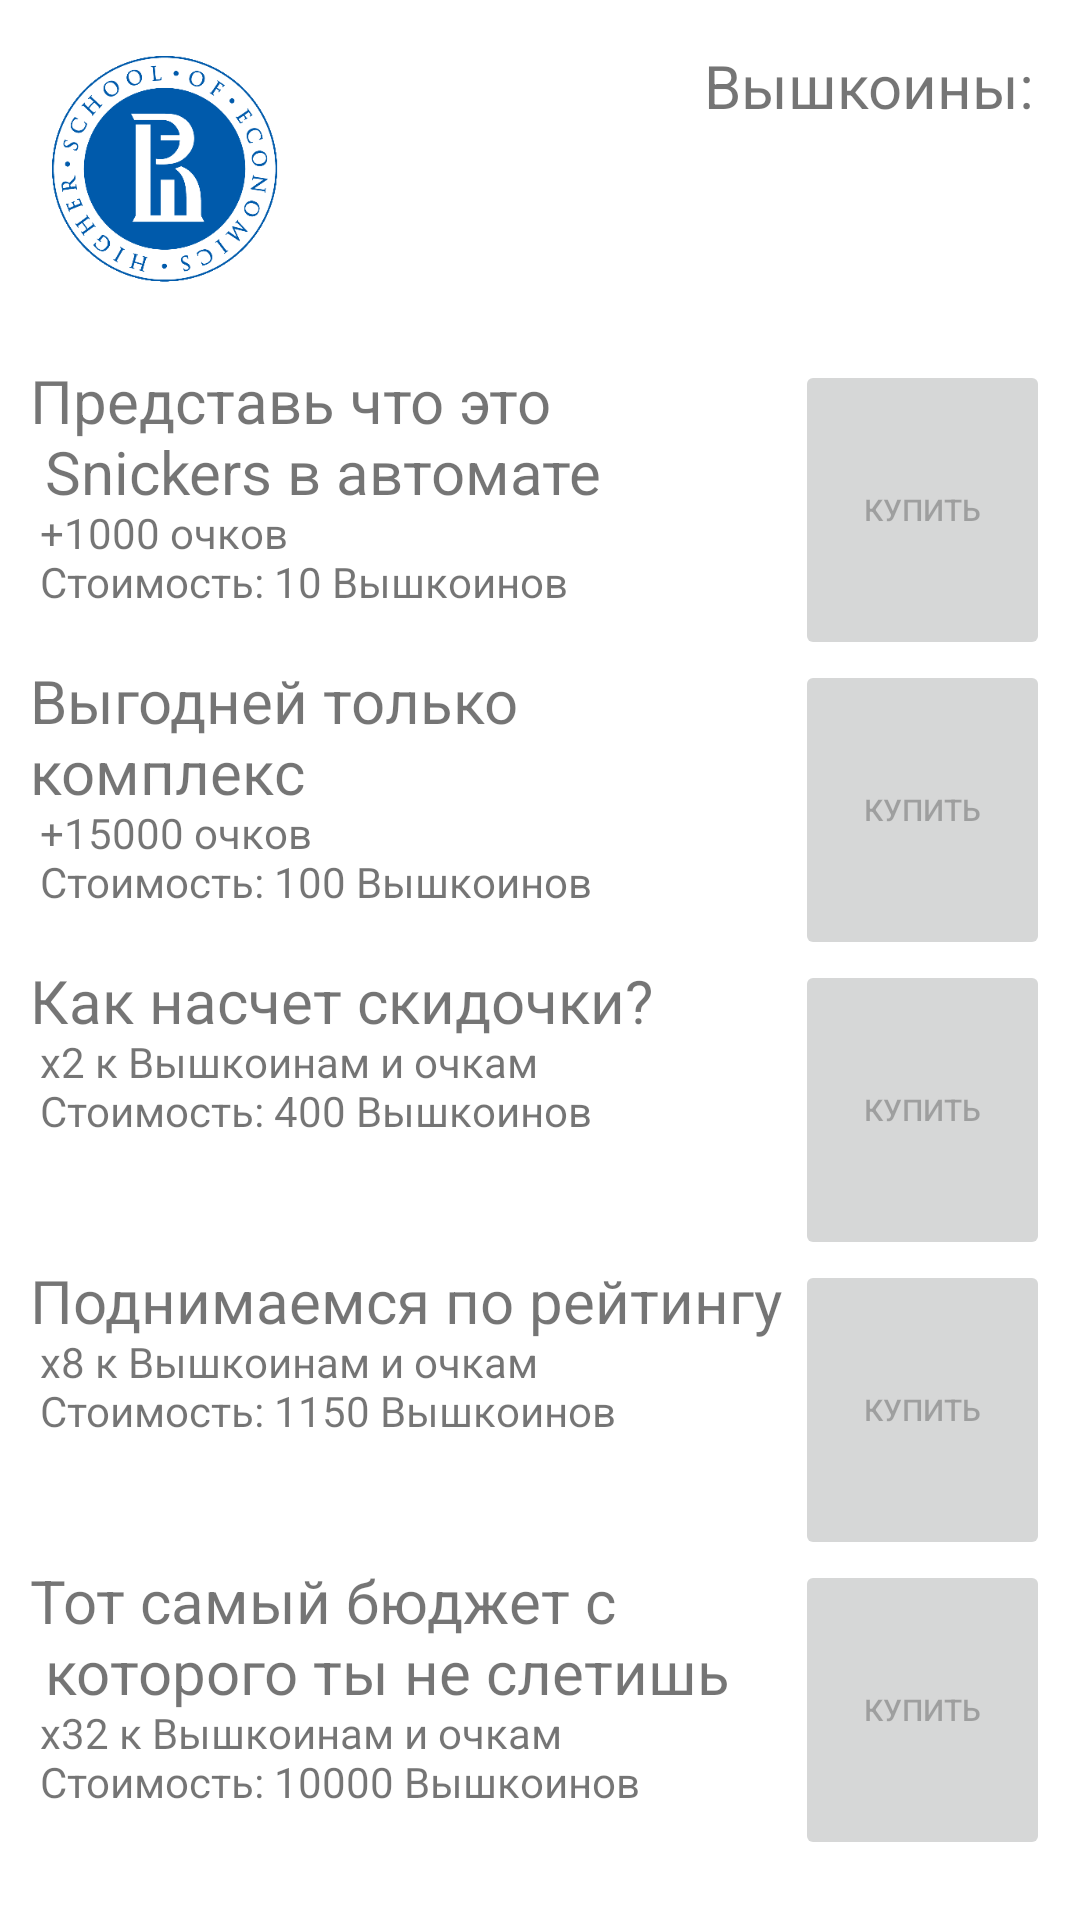

Android layout source for this screen:
<!-- AndroidManifest.xml: application theme Theme.Gamification -->
<!-- res/layout/fragment_upgrades.xml -->
<?xml version="1.0" encoding="utf-8"?>
<androidx.constraintlayout.widget.ConstraintLayout xmlns:android="http://schemas.android.com/apk/res/android"
    android:layout_width="match_parent"
    android:layout_height="match_parent"
    xmlns:tools="http://schemas.android.com/tools"
    xmlns:app="http://schemas.android.com/apk/res-auto">


    <TextView
        android:layout_width="wrap_content"
        android:layout_height="wrap_content"
        android:text="@string/coins"
        android:id="@+id/coinsTextTV"
        android:layout_marginTop="15dp"
        app:layout_constraintEnd_toStartOf="@+id/coinsTV"
        android:textSize="20sp"
        app:layout_constraintTop_toTopOf="parent"/>
    <TextView
        android:layout_width="wrap_content"
        android:layout_height="wrap_content"
        tools:text="0"
        android:id="@+id/coinsTV"
        android:layout_marginTop="15dp"
        android:layout_marginEnd="15dp"
        android:textSize="20sp"
        app:layout_constraintEnd_toEndOf="parent"
        app:layout_constraintTop_toTopOf="parent"/>
    
    <ImageView
        android:id="@+id/logo"
        android:layout_width="80dp"
        android:layout_height="80dp"
        android:layout_marginTop="15dp"
        android:layout_marginStart="15dp"
        app:layout_constraintStart_toStartOf="parent"
        app:layout_constraintTop_toTopOf="parent"
        android:src="@drawable/logo"
        />
    <LinearLayout
        android:layout_marginTop="120dp"
        android:layout_width="match_parent"
        android:layout_height="100dp"
        android:id="@+id/upgrade1LL"
        android:orientation="horizontal"
        app:layout_constraintTop_toTopOf="parent">
        <TextView
            android:layout_width="0dp"
            android:layout_height="match_parent"
            android:layout_weight="6"
            android:text="@string/upgrade1Text"
            android:layout_marginStart="10dp"
            />
        <Button
            android:layout_width="0dp"
            android:layout_height="match_parent"
            android:layout_weight="2"
            android:id="@+id/upgrade1B"
            android:text="@string/buy"
            android:layout_marginEnd="10dp"
            android:enabled="false"
            android:textSize="10sp"
            />
    </LinearLayout>
    
    <LinearLayout
        android:layout_width="match_parent"
        android:layout_height="100dp"
        android:id="@+id/upgrade2LL"
        android:orientation="horizontal"
        app:layout_constraintTop_toBottomOf="@+id/upgrade1LL">
        <TextView
            android:layout_width="0dp"
            android:layout_height="match_parent"
            android:layout_weight="6"
            android:text="@string/upgrade2Text"
            android:layout_marginStart="10dp"
            />
        <Button
            android:layout_width="0dp"
            android:layout_height="match_parent"
            android:layout_weight="2"
            android:id="@+id/upgrade2B"
            android:text="@string/buy"
            android:layout_marginEnd="10dp"
            android:enabled="false"
            android:textSize="10sp"
            />
    </LinearLayout>
    
    <LinearLayout
        android:layout_width="match_parent"
        android:layout_height="100dp"
        android:id="@+id/upgrade3LL"
        android:orientation="horizontal"
        app:layout_constraintTop_toBottomOf="@+id/upgrade2LL">
        <TextView
            android:layout_width="0dp"
            android:layout_height="match_parent"
            android:layout_weight="6"
            android:text="@string/upgrade3Text"
            android:layout_marginStart="10dp"
            />
        <Button
            android:layout_width="0dp"
            android:layout_height="match_parent"
            android:layout_weight="2"
            android:id="@+id/upgrade3B"
            android:text="@string/buy"
            android:layout_marginEnd="10dp"
            android:enabled="false"
            android:textSize="10sp"
            />
    </LinearLayout>
    
    <LinearLayout
        android:layout_width="match_parent"
        android:layout_height="100dp"
        android:id="@+id/upgrade4LL"
        android:orientation="horizontal"
        app:layout_constraintTop_toBottomOf="@+id/upgrade3LL">
        <TextView
            android:layout_width="0dp"
            android:layout_height="match_parent"
            android:layout_weight="6"
            android:text="@string/upgrade4Text"
            android:layout_marginStart="10dp"
            />
        <Button
            android:layout_width="0dp"
            android:layout_height="match_parent"
            android:layout_weight="2"
            android:id="@+id/upgrade4B"
            android:text="@string/buy"
            android:layout_marginEnd="10dp"
            android:enabled="false"
            android:textSize="10sp"

            />
    </LinearLayout>
    
    <LinearLayout
        android:layout_width="match_parent"
        android:layout_height="100dp"
        android:id="@+id/upgrade5LL"
        android:orientation="horizontal"
        android:layout_marginBottom="10dp"
        app:layout_constraintTop_toBottomOf="@+id/upgrade4LL">
        <TextView
            android:layout_width="0dp"
            android:layout_height="match_parent"
            android:layout_weight="6"
            android:text="@string/upgrade5Text"
            android:layout_marginStart="10dp"
            />
        <Button
            android:layout_width="0dp"
            android:layout_height="match_parent"
            android:layout_weight="2"
            android:id="@+id/upgrade5B"
            android:text="@string/buy"
            android:layout_marginEnd="10dp"
            android:enabled="false"
            android:textSize="10sp"
            />
    </LinearLayout>

</androidx.constraintlayout.widget.ConstraintLayout>
<!-- resources referenced by this layout -->
<resources>
  <!-- drawable logo: png bitmap (drawable-v24, 25016 bytes) -->
  <string name="buy">Купить</string>
  <string name="coins"> Вышкоины: </string>
  <string name="upgrade1Text">
          <font size="20">Представь что это\n Snickers в автомате</font> \n
          +1000 очков \n
          Стоимость: 10 Вышкоинов
      </string>
  <string name="upgrade2Text">
          <font size="20">Выгодней только комплекс</font> \n
          +15000 очков \n
          Стоимость: 100 Вышкоинов
      </string>
  <string name="upgrade3Text">
          <font size="20">Как насчет скидочки?</font> \n
          x2 к Вышкоинам и очкам \n
          Стоимость: 400 Вышкоинов
      </string>
  <string name="upgrade4Text">
          <font size="20">Поднимаемся по рейтингу</font> \n
          x8 к Вышкоинам и очкам \n
          Стоимость: 1150 Вышкоинов
      </string>
  <string name="upgrade5Text">
          <font size="20">Тот самый бюджет с\n которого ты не слетишь</font>\n
          x32 к Вышкоинам и очкам\n
          Стоимость: 10000 Вышкоинов
      </string>
  <style name="Theme.Gamification" parent="Theme.MaterialComponents.DayNight.NoActionBar">
          
          <item name="colorPrimary">@color/hse</item>
          <item name="colorPrimaryVariant">@color/purple_700</item>
          <item name="colorOnPrimary">@color/white</item>
          
          <item name="colorSecondary">@color/teal_200</item>
          <item name="colorSecondaryVariant">@color/teal_700</item>
          <item name="colorOnSecondary">@color/black</item>
          
          <item name="android:statusBarColor" tools:targetApi="l">?attr/colorPrimaryVariant</item>
          
      </style>
  <color name="hse">#FF1557BF</color>
  <color name="purple_700">#FF3700B3</color>
  <color name="white">#FFFFFFFF</color>
  <color name="teal_200">#FF03DAC5</color>
  <color name="teal_700">#FF018786</color>
  <color name="black">#FF000000</color>
</resources>
